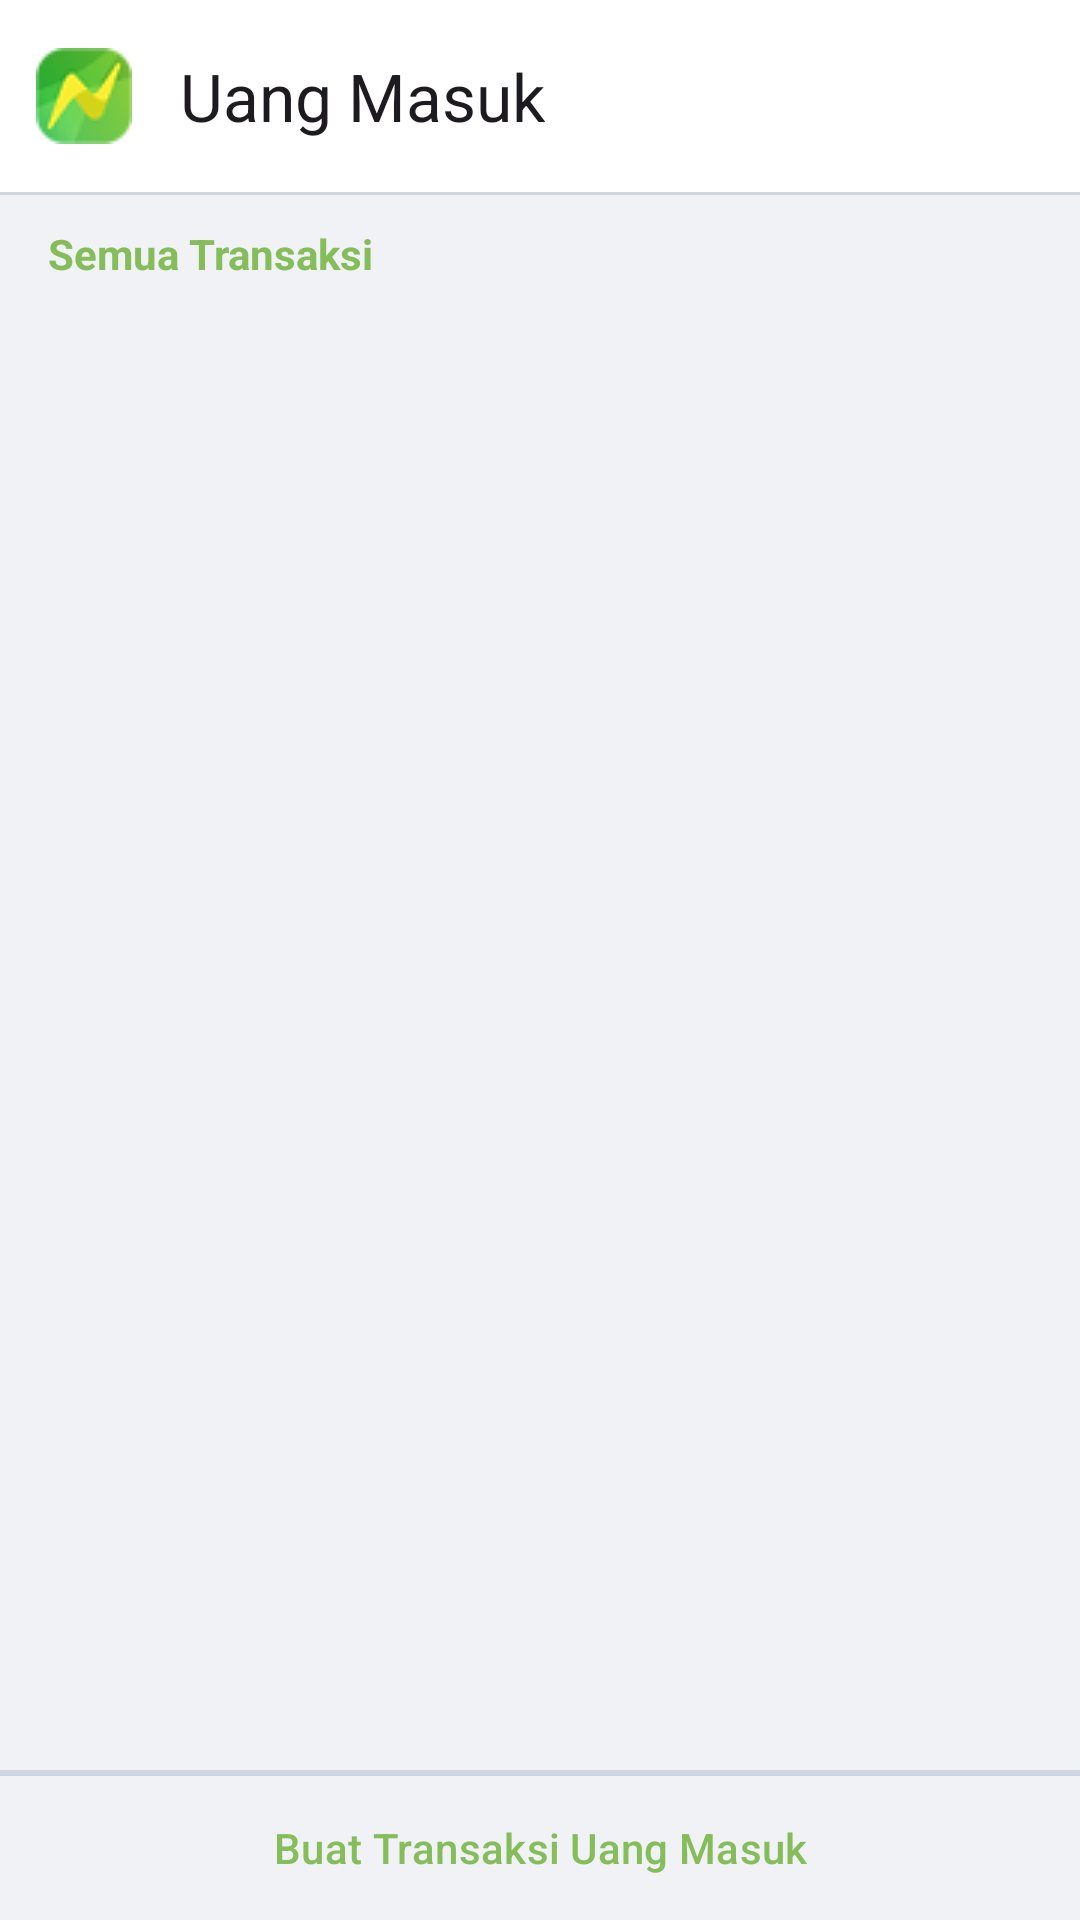

The Android layout XML behind this screen, and the referenced resources:
<!-- AndroidManifest.xml: application theme Theme.NutaPOS -->
<!-- res/layout/fragment_daftar_uang_masuk_portrait.xml -->
<?xml version="1.0" encoding="utf-8"?>
<androidx.constraintlayout.widget.ConstraintLayout xmlns:android="http://schemas.android.com/apk/res/android"
    xmlns:tools="http://schemas.android.com/tools"
    android:layout_width="match_parent"
    android:layout_height="match_parent"
    android:orientation="vertical"
    android:background="@color/broken_white"
    xmlns:app="http://schemas.android.com/apk/res-auto">

    <com.google.android.material.appbar.AppBarLayout
        android:id="@+id/appBarLayout"
        android:layout_width="match_parent"
        android:layout_height="wrap_content"
        android:background="@color/white"
        app:layout_constraintEnd_toEndOf="parent"
        app:layout_constraintStart_toStartOf="parent"
        app:layout_constraintTop_toTopOf="parent">

        <com.google.android.material.appbar.MaterialToolbar
            android:id="@+id/topAppBar"
            android:layout_width="match_parent"
            android:layout_height="wrap_content"
            android:minHeight="?attr/actionBarSize"
            app:navigationIcon="@drawable/nuta_pos"
            app:title="Uang Masuk" >
        </com.google.android.material.appbar.MaterialToolbar>

    </com.google.android.material.appbar.AppBarLayout>

    <View
        android:id="@+id/devider"
        android:layout_width="match_parent"
        android:layout_height="1dp"
        android:background="@color/grey"
        app:layout_constraintTop_toBottomOf="@+id/appBarLayout" />

    <androidx.appcompat.widget.LinearLayoutCompat
        android:id="@+id/ll_portrait_filter"
        android:layout_width="match_parent"
        android:layout_height="wrap_content"
        android:orientation="horizontal"
        app:layout_constraintEnd_toEndOf="parent"
        app:layout_constraintStart_toStartOf="parent"
        app:layout_constraintTop_toBottomOf="@+id/devider">

        <TextView
            android:id="@+id/tv_portrait_date_range"
            style="@style/TextBoldGreen"
            android:layout_width="wrap_content"
            android:layout_height="wrap_content"
            android:layout_marginStart="16dp"
            android:layout_weight="1"
            android:text="Semua Transaksi" />

        <Button
            android:id="@+id/btn_portrait_date_range"
            style="@style/Button.IconOnly"
            android:layout_width="42dp"
            android:layout_height="42dp"
            android:layout_marginEnd="8dp"
            android:gravity="end"
            android:text=""
            app:icon="@drawable/ic_date_range"
            app:iconTint="@color/green_light" />
    </androidx.appcompat.widget.LinearLayoutCompat>

    <androidx.core.widget.NestedScrollView
        android:id="@+id/nsv_portrait_content"
        android:layout_width="match_parent"
        android:layout_height="0dp"
        app:layout_constraintBottom_toTopOf="@+id/ll_portrait_button"
        app:layout_constraintEnd_toEndOf="parent"
        app:layout_constraintStart_toStartOf="parent"
        app:layout_constraintTop_toBottomOf="@+id/ll_portrait_filter">

        <LinearLayout
            android:layout_width="match_parent"
            android:layout_height="wrap_content"
            android:orientation="vertical">

            <androidx.recyclerview.widget.RecyclerView
                android:id="@+id/rv_portrait_content"
                android:layout_width="match_parent"
                android:layout_height="wrap_content"
                app:layoutManager="androidx.recyclerview.widget.LinearLayoutManager"
                tools:listitem="@layout/item_portrait_parent" />
        </LinearLayout>
    </androidx.core.widget.NestedScrollView>

    <androidx.appcompat.widget.LinearLayoutCompat
        android:id="@+id/ll_portrait_button"
        android:layout_width="match_parent"
        android:layout_height="wrap_content"
        android:orientation="vertical"
        app:layout_constraintBottom_toBottomOf="parent"
        app:layout_constraintEnd_toEndOf="parent"
        app:layout_constraintStart_toStartOf="parent">

        <View
            android:layout_width="match_parent"
            android:layout_height="2dp"
            android:background="@color/grey" />

        <Button
            android:id="@+id/btn_portrait_buat_transaksi"
            style="@style/ButtonGreen"
            android:layout_width="match_parent"
            android:layout_height="wrap_content"
            android:text="Buat Transaksi Uang Masuk" />
    </androidx.appcompat.widget.LinearLayoutCompat>

</androidx.constraintlayout.widget.ConstraintLayout>
<!-- res/layout/item_portrait_parent.xml (included above) -->
<?xml version="1.0" encoding="utf-8"?>
<androidx.appcompat.widget.LinearLayoutCompat xmlns:android="http://schemas.android.com/apk/res/android"
    xmlns:tools="http://schemas.android.com/tools"
    xmlns:app="http://schemas.android.com/apk/res-auto"
    android:layout_width="match_parent"
    android:layout_height="wrap_content"
    android:orientation="vertical">

    <androidx.appcompat.widget.LinearLayoutCompat
        android:layout_width="match_parent"
        android:layout_height="wrap_content"
        android:paddingHorizontal="16dp"
        android:layout_marginTop="8dp"
        android:orientation="horizontal">
        <TextView
            android:id="@+id/tv_date"
            style="@style/TextBold"
            android:layout_width="wrap_content"
            android:layout_height="wrap_content"
            android:layout_weight="1"
            android:text="30 Maret 2002" />

        <TextView
            android:id="@+id/tv_total_masuk"
            style="@style/TextNormal"
            android:layout_width="wrap_content"
            android:layout_height="wrap_content"
            android:layout_weight="1"
            android:gravity="end"
            android:text="Rp 100.000" />
    </androidx.appcompat.widget.LinearLayoutCompat>

    <androidx.recyclerview.widget.RecyclerView
        android:id="@+id/rv_portrait_uang_masuk"
        android:layout_width="match_parent"
        android:layout_height="wrap_content"
        tools:itemCount="3"
        app:layoutManager="androidx.recyclerview.widget.LinearLayoutManager"
        app:layout_constraintBottom_toBottomOf="parent"
        tools:listitem="@layout/item_portraid_uang_masuk" />
</androidx.appcompat.widget.LinearLayoutCompat>
<!-- res/layout/item_portraid_uang_masuk.xml (included above) -->
<?xml version="1.0" encoding="utf-8"?>
<androidx.constraintlayout.widget.ConstraintLayout xmlns:android="http://schemas.android.com/apk/res/android"
    xmlns:app="http://schemas.android.com/apk/res-auto"
    xmlns:tools="http://schemas.android.com/tools"
    android:layout_width="match_parent"
    android:layout_height="wrap_content">

    <androidx.cardview.widget.CardView
        android:layout_width="0dp"
        android:layout_height="wrap_content"
        android:layout_marginStart="16dp"
        android:layout_marginTop="8dp"
        android:layout_marginEnd="16dp"
        android:layout_marginBottom="8dp"
        app:cardCornerRadius="8dp"
        app:layout_constraintBottom_toBottomOf="parent"
        app:layout_constraintEnd_toEndOf="parent"
        app:layout_constraintStart_toStartOf="parent"
        app:layout_constraintTop_toTopOf="parent">
        <LinearLayout
            android:layout_width="match_parent"
            android:layout_height="match_parent"
            android:paddingHorizontal="8dp"
            android:paddingVertical="16dp"
            android:orientation="vertical"
            android:background="@color/blue_light">

            <LinearLayout
                android:layout_width="match_parent"
                android:layout_height="wrap_content"
                android:orientation="horizontal"
                android:weightSum="3">
                <TextView
                    android:id="@+id/tv_status"
                    style="@style/ItemTextNormal"
                    android:layout_width="wrap_content"
                    android:layout_height="wrap_content"
                    android:layout_weight="2"
                    android:text="Dari Bos ke Kasir Peringkat 1" />

                <TextView
                    style="@style/ItemTextNormal"
                    android:id="@+id/tv_time"
                    android:layout_width="wrap_content"
                    android:layout_height="wrap_content"
                    android:layout_weight="1"
                    android:gravity="end"
                    android:text="00:00" />
            </LinearLayout>

            <LinearLayout
                android:layout_width="match_parent"
                android:layout_height="wrap_content"
                android:orientation="horizontal"
                android:weightSum="3">
                <TextView
                    android:id="@+id/tv_desc"
                    style="@style/ItemTextNormal"
                    android:layout_width="wrap_content"
                    android:layout_height="wrap_content"
                    android:layout_weight="2"
                    android:text="Tambahan Modal" />

                <TextView
                    style="@style/ItemTextNormal"
                    android:id="@+id/tv_amount"
                    android:layout_width="wrap_content"
                    android:layout_height="wrap_content"
                    android:layout_weight="1"
                    android:gravity="end"
                    android:text="Rp 100.000" />
            </LinearLayout>

            <androidx.constraintlayout.widget.ConstraintLayout
                android:layout_width="match_parent"
                android:layout_height="wrap_content"
                android:orientation="horizontal">

                <Button
                    android:id="@+id/btn_edit"
                    style="@style/ButtonDarkBlue"
                    android:layout_width="wrap_content"
                    android:layout_height="wrap_content"
                    android:text="Edit"
                    app:icon="@drawable/ic_edit"
                    app:layout_constraintBottom_toBottomOf="parent"
                    app:layout_constraintStart_toStartOf="parent"
                    app:layout_constraintTop_toTopOf="parent" />

                <Button
                    style="@style/ButtonRed"
                    android:id="@+id/btn_delete"
                    android:layout_width="wrap_content"
                    android:layout_height="wrap_content"
                    android:text="Delete"
                    app:icon="@drawable/ic_bin"
                    app:layout_constraintBottom_toBottomOf="parent"
                    app:layout_constraintStart_toEndOf="@+id/btn_edit"
                    app:layout_constraintTop_toTopOf="parent" />

                <Button
                    android:id="@+id/btn_lihat_foto"
                    style="@style/ButtonBlue"
                    android:layout_width="wrap_content"
                    android:layout_height="wrap_content"
                    android:text="Lihat Foto"
                    android:visibility="gone"
                    app:layout_constraintBottom_toBottomOf="parent"
                    app:layout_constraintEnd_toEndOf="parent"
                    app:layout_constraintTop_toTopOf="parent" />
            </androidx.constraintlayout.widget.ConstraintLayout>
        </LinearLayout>
    </androidx.cardview.widget.CardView>
</androidx.constraintlayout.widget.ConstraintLayout>
<!-- resources referenced by this layout -->
<resources>
  <color name="blue_light">#FFEFF4F8</color>
  <color name="broken_white">#f1f2f6</color>
  <color name="green_light">#FF84BD5A</color>
  <color name="grey">#ced6e0</color>
  <color name="white">#FFFFFFFF</color>
  <!-- drawable ic_bin (drawable) -->
  <vector xmlns:android="http://schemas.android.com/apk/res/android"
      android:width="24dp"
      android:height="24dp"
      android:viewportWidth="960"
      android:viewportHeight="960">
    <path
        android:pathData="M280,840q-33,0 -56.5,-23.5T200,760v-520h-40v-80h200v-40h240v40h200v80h-40v520q0,33 -23.5,56.5T680,840L280,840ZM680,240L280,240v520h400v-520ZM360,680h80v-360h-80v360ZM520,680h80v-360h-80v360ZM280,240v520,-520Z"
        android:fillColor="#FF131313"/>
  </vector>
  <style name="Button.IconOnly" parent="Widget.Material3.Button.IconButton">
          <item name="iconPadding">0dp</item>
          <item name="android:insetTop">0dp</item>
          <item name="android:insetBottom">0dp</item>
          <item name="android:paddingLeft">12dp</item>
          <item name="android:paddingRight">12dp</item>
          <item name="android:minWidth">48dp</item>
          <item name="android:minHeight">48dp</item>
      </style>
  <style name="ButtonBlue" parent="Widget.Material3.Button.TextButton">
          <item name="android:textColor">@color/blue</item>
          <item name="iconTint">@color/blue</item>
          <item name="iconPadding">8dp</item>
      </style>
  <style name="ButtonDarkBlue" parent="Widget.Material3.Button.TextButton">
          <item name="android:textColor">@color/dark_blue</item>
          <item name="iconTint">@color/dark_blue</item>
          <item name="iconPadding">8dp</item>
      </style>
  <style name="ButtonGreen" parent="Widget.Material3.Button.TextButton">
          <item name="android:textColor">@color/green_light</item>
          <item name="iconTint">@color/green_light</item>
          <item name="iconPadding">8dp</item>
      </style>
  <style name="ButtonRed" parent="Widget.Material3.Button.TextButton">
          <item name="android:textColor">@color/red_pastel</item>
          <item name="iconTint">@color/red_pastel</item>
          <item name="iconPadding">8dp</item>
      </style>
  <style name="TextBold" parent="TextAppearance.Material3.BodyMedium">
          <item name="color">@color/dark</item>
          <item name="android:textColor">@color/dark</item>
          <item name="android:textStyle">bold</item>
          <item name="android:textAllCaps">false</item>
          <item name="android:letterSpacing">0</item>
          <item name="android:paddingTop">4dp</item>
          <item name="android:paddingBottom">4dp</item>
      </style>
  <style name="TextBoldGreen" parent="TextAppearance.Material3.BodyMedium">
          <item name="android:textStyle">bold</item>
          <item name="android:textAllCaps">false</item>
          <item name="android:letterSpacing">0</item>
          <item name="android:paddingTop">4dp</item>
          <item name="android:paddingBottom">4dp</item>
          <item name="color">@color/green_light</item>
          <item name="android:textColor">@color/green_light</item>
      </style>
  <style name="TextNormal" parent="TextAppearance.Material3.BodyMedium">
          <item name="color">@color/dark</item>
          <item name="android:textColor">@color/dark</item>
          <item name="android:textStyle">normal</item>
          <item name="android:textAllCaps">false</item>
          <item name="android:letterSpacing">0</item>
          <item name="android:paddingTop">4dp</item>
          <item name="android:paddingBottom">4dp</item>
      </style>
  <style name="Theme.NutaPOS" parent="Base.Theme.NutaPOS" />
  <color name="blue">#FF63BFE6</color>
  <color name="dark_blue">#FF1E627E</color>
  <color name="red_pastel">#FFC37772</color>
  <color name="dark">#FF131313</color>
  <style name="Base.Theme.NutaPOS" parent="Theme.Material3.Light.NoActionBar">
          
          
      </style>
</resources>
